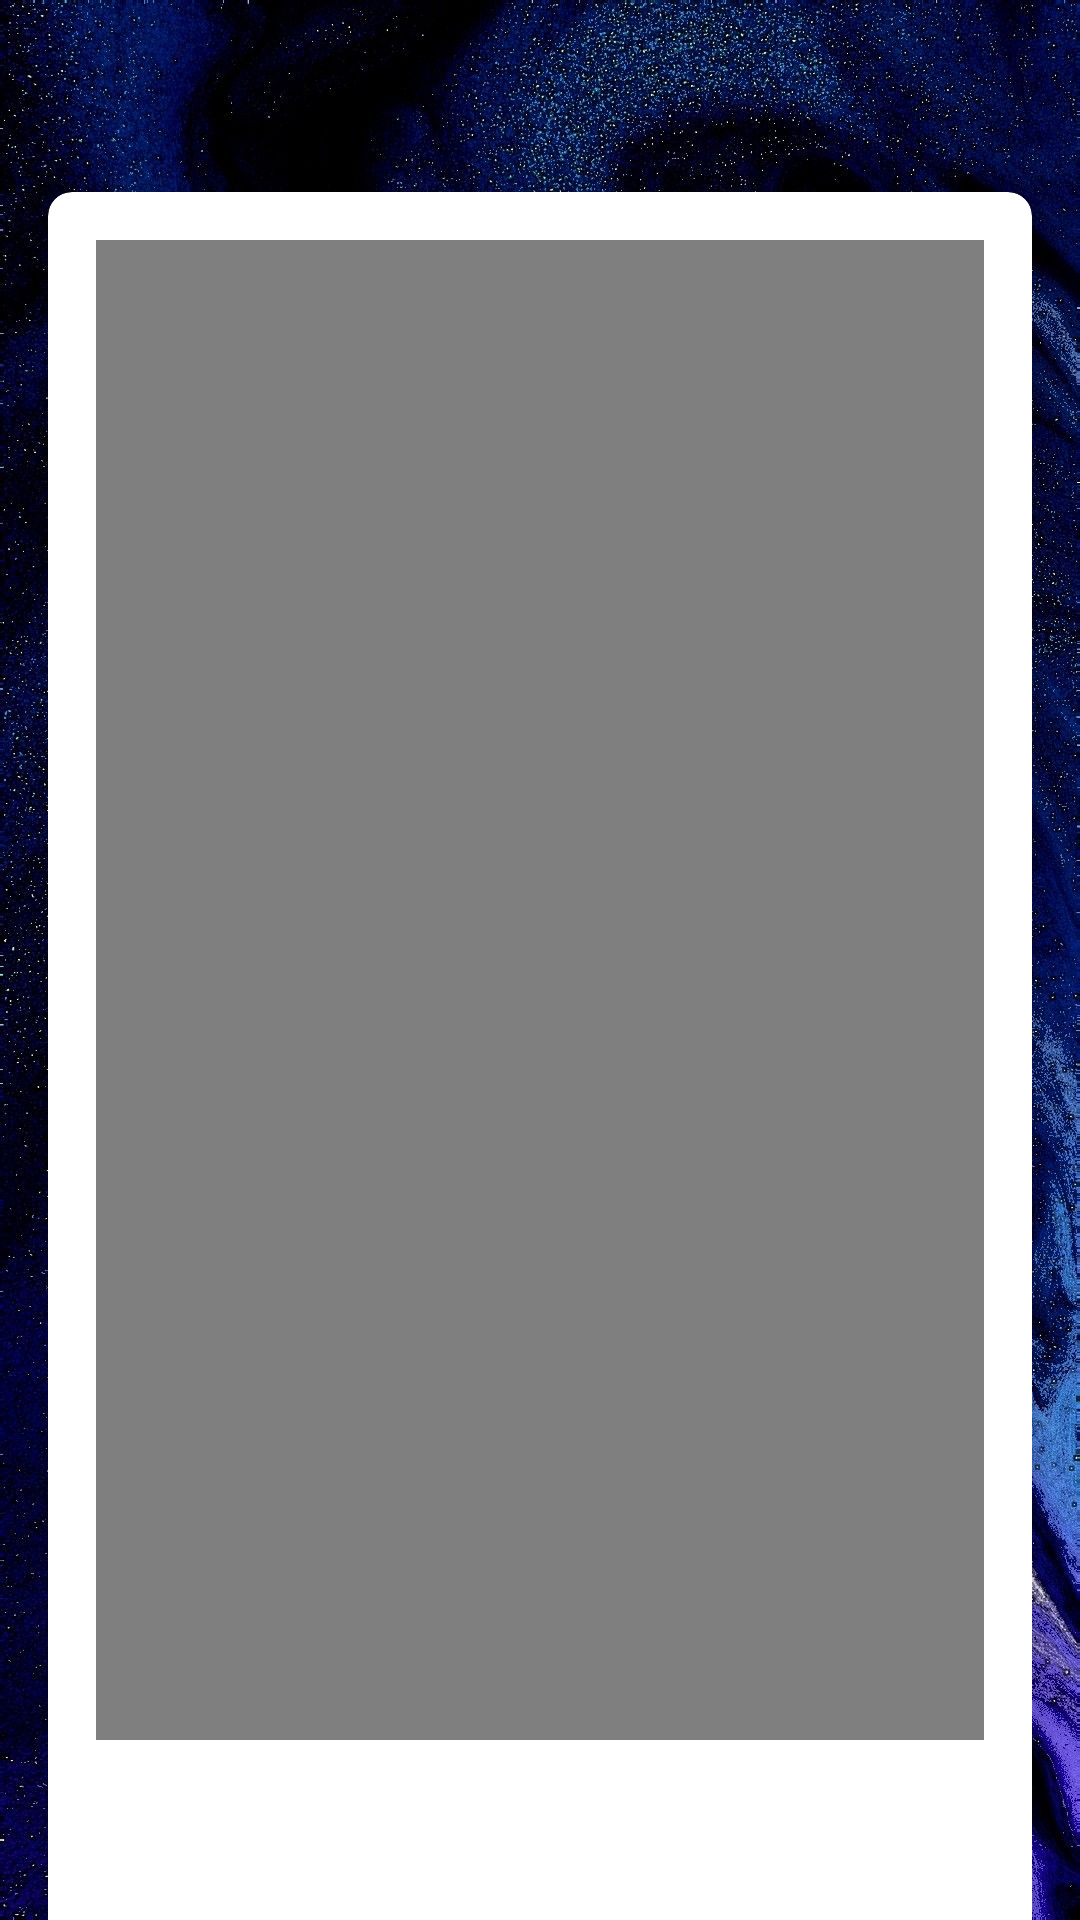

This screen was rendered from an Android layout file. Write that file and the resources it references.
<!-- AndroidManifest.xml: application theme Theme.Proyect -->
<!-- res/layout/activity_tutorial_detail.xml -->
<?xml version="1.0" encoding="utf-8"?>
<androidx.constraintlayout.widget.ConstraintLayout
    xmlns:android="http://schemas.android.com/apk/res/android"
    xmlns:app="http://schemas.android.com/apk/res-auto"
    xmlns:tools="http://schemas.android.com/tools"
    android:layout_width="match_parent"
    android:layout_height="match_parent"
    android:background="@color/white"
    tools:context=".TutorialDetailActivity">

    <ImageView
        android:id="@+id/background"
        android:layout_width="0dp"
        android:layout_height="0dp"
        android:scaleType="centerCrop"
        app:layout_constraintTop_toTopOf="parent"
        app:layout_constraintBottom_toBottomOf="parent"
        app:layout_constraintStart_toStartOf="parent"
        app:layout_constraintEnd_toEndOf="parent"
        android:src="@drawable/fondo3" />

    <androidx.appcompat.widget.Toolbar
        android:id="@+id/toolbar"
        android:layout_width="match_parent"
        android:layout_height="?attr/actionBarSize"
        android:theme="@style/TransparentToolbar"
        app:layout_constraintTop_toTopOf="parent"
        app:layout_constraintStart_toStartOf="parent"
        app:layout_constraintEnd_toEndOf="parent" />


    <androidx.cardview.widget.CardView
        android:id="@+id/cardView"
        android:layout_width="0dp"
        android:layout_height="wrap_content"
        android:layout_marginStart="16dp"
        android:layout_marginEnd="16dp"
        app:cardCornerRadius="8dp"
        app:cardBackgroundColor="@android:color/white"
        app:cardElevation="8dp"
        app:layout_constraintTop_toBottomOf="@id/toolbar"
        app:layout_constraintStart_toStartOf="parent"
        app:layout_constraintEnd_toEndOf="parent">

        <LinearLayout
            android:id="@+id/contentLayout"
            android:layout_width="match_parent"
            android:layout_height="wrap_content"
            android:orientation="vertical"
            android:padding="16dp">

            <VideoView
                android:id="@+id/videoView"
                android:layout_width="match_parent"
                android:layout_height="500dp"/>

            <TextView
                android:id="@+id/tituloTextView"
                android:layout_width="wrap_content"
                android:layout_height="wrap_content"
                android:textSize="18sp"
                android:textColor="@color/black"
                android:textStyle="bold"
                android:padding="16dp" />

            <TextView
                android:id="@+id/directorTextView"
                android:layout_width="wrap_content"
                android:layout_height="wrap_content"
                android:textSize="14sp"
                android:textColor="@color/black"
                android:padding="16dp" />
        </LinearLayout>

    </androidx.cardview.widget.CardView>

</androidx.constraintlayout.widget.ConstraintLayout>
<!-- resources referenced by this layout -->
<resources>
  <color name="black">#FF000000</color>
  <color name="white">#FFFFFFFF</color>
  <!-- drawable fondo3: jpeg bitmap (drawable, 587735 bytes) -->
  <style name="TransparentToolbar" parent="Widget.MaterialComponents.Toolbar">
          
          <item name="android:background">@android:color/transparent</item>
          
          <item name="android:title" />
      </style>
  <style name="Theme.Proyect" parent="Base.Theme.Proyect" />
  <style name="Base.Theme.Proyect" parent="Theme.Material3.DayNight.NoActionBar">
          
          
      </style>
</resources>
